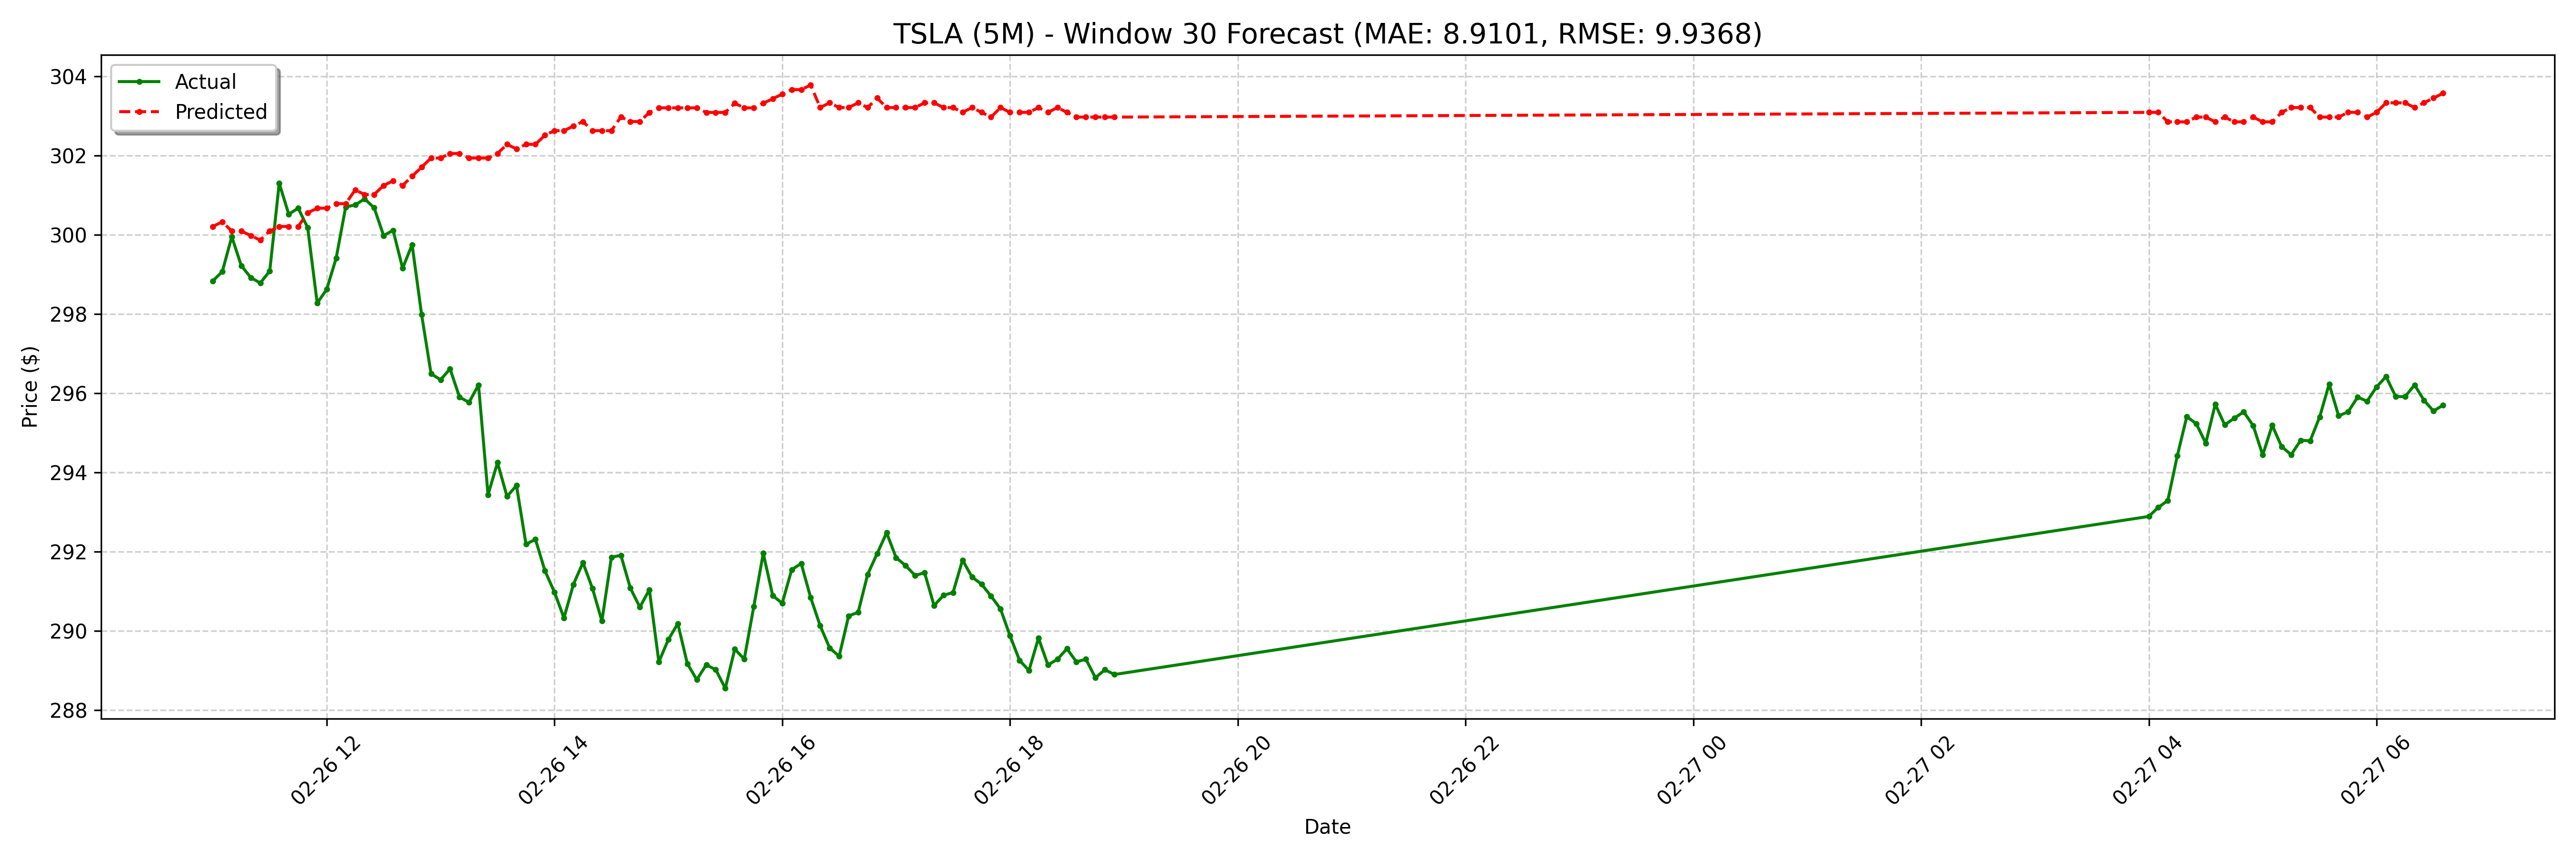

Source data for this figure (header and first rows):
date, actual, forecast
2025-02-26 11:00:00-05:00, 298.8, 300.2
2025-02-26 11:05:00-05:00, 299.1, 300.3
2025-02-26 11:10:00-05:00, 299.9, 300.1
2025-02-26 11:15:00-05:00, 299.2, 300.1
2025-02-26 11:20:00-05:00, 298.9, 300
2025-02-26 11:25:00-05:00, 298.8, 299.9
2025-02-26 11:30:00-05:00, 299.1, 300.1
2025-02-26 11:35:00-05:00, 301.3, 300.2
2025-02-26 11:40:00-05:00, 300.5, 300.2
2025-02-26 11:45:00-05:00, 300.7, 300.2
2025-02-26 11:50:00-05:00, 300.2, 300.6
2025-02-26 11:55:00-05:00, 298.3, 300.7
2025-02-26 12:00:00-05:00, 298.6, 300.7
2025-02-26 12:05:00-05:00, 299.4, 300.8
2025-02-26 12:10:00-05:00, 300.7, 300.8
2025-02-26 12:15:00-05:00, 300.8, 301.1
2025-02-26 12:20:00-05:00, 300.9, 301
2025-02-26 12:25:00-05:00, 300.7, 301
2025-02-26 12:30:00-05:00, 300, 301.2
2025-02-26 12:35:00-05:00, 300.1, 301.4
2025-02-26 12:40:00-05:00, 299.2, 301.2
2025-02-26 12:45:00-05:00, 299.8, 301.5
2025-02-26 12:50:00-05:00, 298, 301.7
2025-02-26 12:55:00-05:00, 296.5, 301.9
2025-02-26 13:00:00-05:00, 296.3, 301.9
2025-02-26 13:05:00-05:00, 296.6, 302.1
2025-02-26 13:10:00-05:00, 295.9, 302.1
2025-02-26 13:15:00-05:00, 295.8, 301.9
2025-02-26 13:20:00-05:00, 296.2, 301.9
2025-02-26 13:25:00-05:00, 293.4, 301.9
2025-02-26 13:30:00-05:00, 294.2, 302.1
2025-02-26 13:35:00-05:00, 293.4, 302.3
2025-02-26 13:40:00-05:00, 293.7, 302.2
2025-02-26 13:45:00-05:00, 292.2, 302.3
2025-02-26 13:50:00-05:00, 292.3, 302.3
2025-02-26 13:55:00-05:00, 291.5, 302.5
2025-02-26 14:00:00-05:00, 291, 302.6
2025-02-26 14:05:00-05:00, 290.3, 302.6
2025-02-26 14:10:00-05:00, 291.2, 302.7
2025-02-26 14:15:00-05:00, 291.7, 302.9
2025-02-26 14:20:00-05:00, 291.1, 302.6
2025-02-26 14:25:00-05:00, 290.2, 302.6
2025-02-26 14:30:00-05:00, 291.9, 302.6
2025-02-26 14:35:00-05:00, 291.9, 303
2025-02-26 14:40:00-05:00, 291.1, 302.9
2025-02-26 14:45:00-05:00, 290.6, 302.9
2025-02-26 14:50:00-05:00, 291, 303.1
2025-02-26 14:55:00-05:00, 289.2, 303.2
2025-02-26 15:00:00-05:00, 289.8, 303.2
2025-02-26 15:05:00-05:00, 290.2, 303.2
2025-02-26 15:10:00-05:00, 289.2, 303.2
2025-02-26 15:15:00-05:00, 288.8, 303.2
2025-02-26 15:20:00-05:00, 289.1, 303.1
2025-02-26 15:25:00-05:00, 289, 303.1
2025-02-26 15:30:00-05:00, 288.6, 303.1
2025-02-26 15:35:00-05:00, 289.5, 303.3
2025-02-26 15:40:00-05:00, 289.3, 303.2
2025-02-26 15:45:00-05:00, 290.6, 303.2
2025-02-26 15:50:00-05:00, 292, 303.3
2025-02-26 15:55:00-05:00, 290.9, 303.4
... 68 more rows
